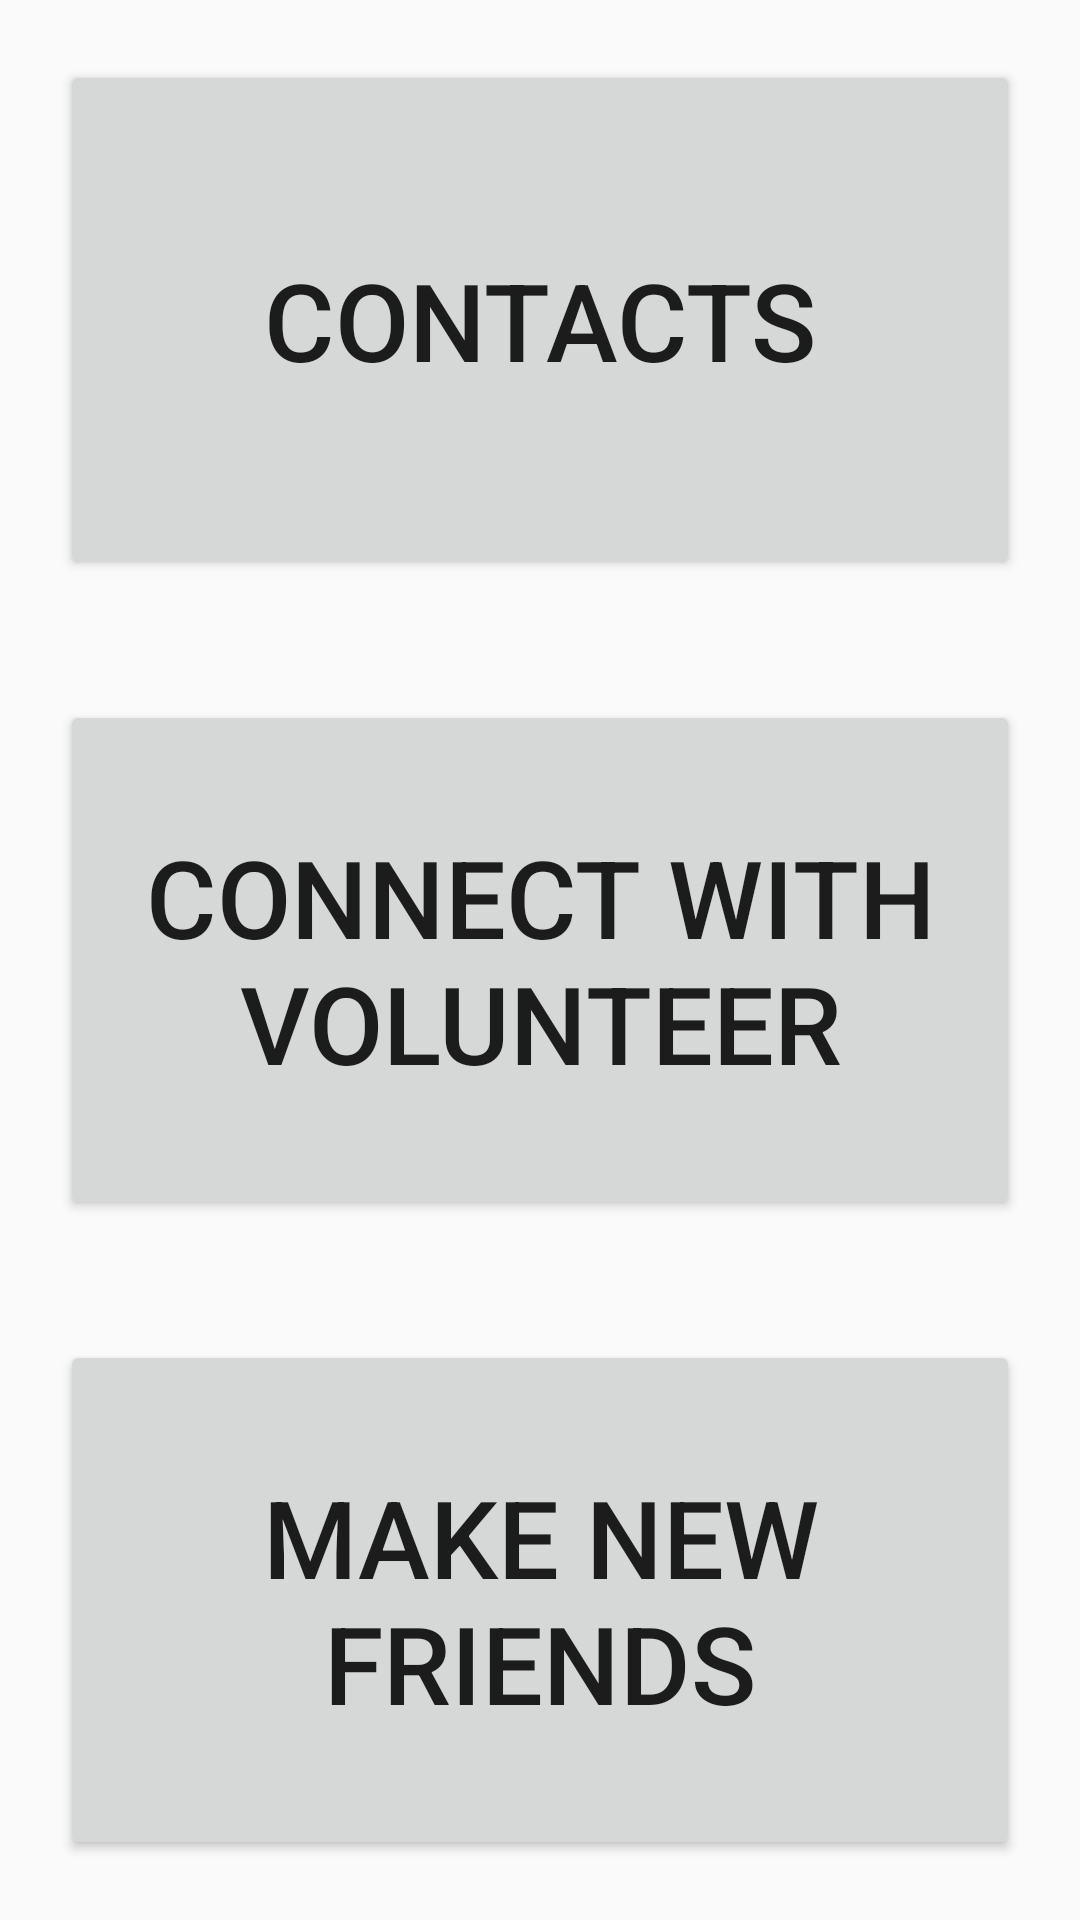

Reconstruct the res/layout file that produces this screen, plus the resources it refers to.
<!-- AndroidManifest.xml: application theme AppTheme -->
<!-- res/layout/contacts_connect_make.xml -->
<?xml version="1.0" encoding="utf-8"?>

<LinearLayout xmlns:android="http://schemas.android.com/apk/res/android"
    android:layout_width="match_parent"
    android:layout_height="match_parent"
    android:orientation="vertical"
    android:weightSum="3">

    <Button
        android:id="@+id/ContactsButton"
        android:layout_width="match_parent"
        android:layout_height="0dp"
        android:layout_margin="20dp"
        android:layout_weight="1"
        android:text="@string/Contacts"
        android:textSize="36sp" />

    <Button
        android:id="@+id/ConnectButton"
        android:layout_width="match_parent"
        android:layout_height="0dp"
        android:layout_margin="20dp"
        android:layout_weight="1"
        android:text="@string/ConnectWithVolunteer"
        android:textSize="36sp" />

    <Button
        android:id="@+id/MakeButton"
        android:layout_width="match_parent"
        android:layout_height="0dp"
        android:layout_margin="20dp"
        android:layout_weight="1"
        android:text="@string/Make"
        android:textSize="36sp" />

</LinearLayout>
<!-- resources referenced by this layout -->
<resources>
  <string name="ConnectWithVolunteer">Connect with volunteer</string>
  <string name="Contacts">Contacts</string>
  <string name="Make">Make New Friends</string>
  <style name="AppTheme" parent="Theme.AppCompat.Light.DarkActionBar">
          
          <item name="colorPrimary">@color/colorPrimary</item>
          <item name="colorPrimaryDark">@color/colorPrimaryDark</item>
          <item name="colorAccent">@color/colorAccent</item>
      </style>
  <color name="colorPrimary">#008577</color>
  <color name="colorPrimaryDark">#00574B</color>
  <color name="colorAccent">#D81B60</color>
</resources>
